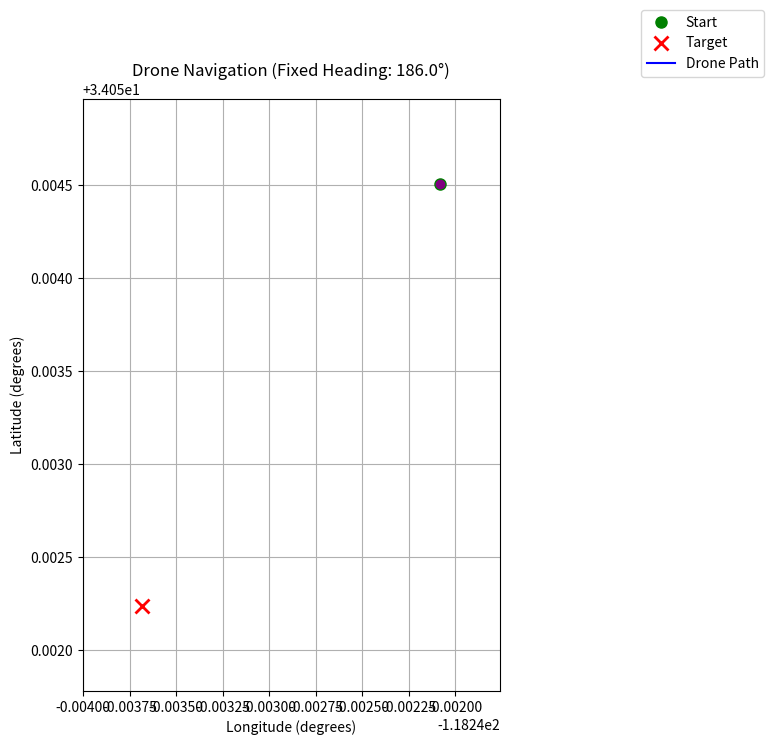

This chart was generated by the following Python code:
import math
import time
import random
import matplotlib.pyplot as plt
import matplotlib.animation as animation

# --- GPS Helper Functions ---


def haversine(lat1, lon1, lat2, lon2):
    """
    Calculate the great circle distance in meters between two points
    on the earth (specified in decimal degrees).
    """
    radius_earth = 6371000  # In meters
    phi1 = math.radians(lat1)
    phi2 = math.radians(lat2)
    delta_phi = math.radians(lat2 - lat1)
    delta_lambda = math.radians(lon2 - lon1)

    a = (math.sin(delta_phi / 2.0)**2 +
         math.cos(phi1) * math.cos(phi2) *
         math.sin(delta_lambda / 2.0)**2)
    c = 2 * math.atan2(math.sqrt(a), math.sqrt(1 - a))
    distance = radius_earth * c
    return distance


def calculate_bearing(lat1, lon1, lat2, lon2):
    """
    Calculate the bearing in degrees from point 1 to point 2.
    North = 0, East = 90, South = 180, West = 270.
    """
    phi1 = math.radians(lat1)
    lambda1 = math.radians(lon1)
    phi2 = math.radians(lat2)
    lambda2 = math.radians(lon2)

    y = math.sin(lambda2 - lambda1) * math.cos(phi2)
    x = (math.cos(phi1) * math.sin(phi2) -
         math.sin(phi1) * math.cos(phi2) * math.cos(lambda2 - lambda1))
    theta = math.atan2(y, x)
    bearing = (math.degrees(theta) + 360) % 360
    return bearing


def get_random_initial_position(center_lat, center_lon, max_radius_meters):
    """
    Generates a random GPS coordinate within a given radius
    from a center point using basic trigonometry.
    """
    # Generate a random bearing and distance
    random_bearing_rad = random.uniform(0, 2 * math.pi)
    random_distance_meters = random.uniform(0, max_radius_meters)

    # Convert meter changes to degree changes (approximation)
    delta_lat_meters = random_distance_meters * math.cos(random_bearing_rad)
    delta_lon_meters = random_distance_meters * math.sin(random_bearing_rad)

    new_lat = center_lat + delta_lat_meters / 111000.0
    new_lon = center_lon + delta_lon_meters / (
        111000.0 * math.cos(math.radians(center_lat)))

    return new_lat, new_lon

# --- PID Controller Class ---


class SimplePID:
    """A simple Proportional-Integral-Derivative (PID) controller."""

    def __init__(self, kp, ki, kd, setpoint,
                 output_limits=(-1.0, 1.0),
                 integral_limits=(-1.0, 1.0),
                 name="PID"):
        self.kp = kp
        self.ki = ki
        self.kd = kd
        self.setpoint = setpoint
        self.output_limits = output_limits
        self.integral_limits = integral_limits  # Anti-windup for integral
        self.name = name

        self._integral = 0.0
        self._previous_error = 0.0
        self._last_time = None

    def update(self, current_value, dt=None):
        """
        Calculate PID output.

        :param current_value: The current value of the process variable.
        :param dt: Time delta in seconds. Calculated internally if None.
        :return: PID output clamped within output_limits.
        """
        if dt is None:
            current_time = time.monotonic()
            if self._last_time is None:
                dt_calc = 0.01  # Assume a small dt for the first call
            else:
                dt_calc = current_time - self._last_time
            self._last_time = current_time
            dt_to_use = max(dt_calc, 1e-6)  # Ensure dt is positive
        else:
            dt_to_use = dt

        if dt_to_use <= 0:
            return 0.0  # Cannot compute derivative with non-positive dt

        error = self.setpoint - current_value

        p_out = self.kp * error

        self._integral += error * dt_to_use
        self._integral = self._clamp(self._integral, self.integral_limits)
        i_out = self.ki * self._integral

        derivative = (error - self._previous_error) / dt_to_use
        d_out = self.kd * derivative

        output = p_out + i_out + d_out
        output = self._clamp(output, self.output_limits)

        self._previous_error = error
        return output

    def reset(self):
        """Reset the PID controller's integral and derivative states."""
        self._integral = 0.0
        self._previous_error = 0.0
        self._last_time = None

    def _clamp(self, value, limits):
        """Clamp a value between lower and upper limits."""
        lower, upper = limits
        return max(lower, min(value, upper))

# --- Drone Navigation Controller (Fixed Yaw) ---


class DroneNavigator:
    """Navigates a drone with a fixed yaw to target GPS coordinates."""

    def __init__(self, target_lat, target_lon,
                 kp_pitch, ki_pitch, kd_pitch,
                 kp_roll, ki_roll, kd_roll,
                 max_pitch_cmd=20.0,
                 max_roll_cmd=20.0,
                 distance_threshold=3.0):
        self.target_lat = target_lat
        self.target_lon = target_lon
        self.max_pitch_cmd = max_pitch_cmd
        self.max_roll_cmd = max_roll_cmd
        self.distance_threshold = distance_threshold

        self.pitch_pid = SimplePID(
            kp_pitch, ki_pitch, kd_pitch, setpoint=0.0,
            output_limits=(-1.0, 1.0), integral_limits=(-50.0, 50.0),
            name="Pitch (Forward Error)"
        )
        self.roll_pid = SimplePID(
            kp_roll, ki_roll, kd_roll, setpoint=0.0,
            output_limits=(-1.0, 1.0), integral_limits=(-50.0, 50.0),
            name="Roll (Rightward Error)"
        )
        self._last_time_nav_update = None

    def _get_nav_dt(self):
        """Calculate the time delta for the navigator's update cycle."""
        current_time = time.monotonic()
        if self._last_time_nav_update is None:
            dt = 0.01
        else:
            dt = current_time - self._last_time_nav_update
        self._last_time_nav_update = current_time
        return max(dt, 1e-6)

    def update(self, current_lat, current_lon,
               fixed_drone_heading_degrees, dt_external=None):
        """Calculate pitch and roll commands to navigate."""
        dt = dt_external if dt_external is not None else self._get_nav_dt()

        distance = haversine(
            current_lat, current_lon, self.target_lat, self.target_lon)
        if distance < self.distance_threshold:
            self.pitch_pid.reset()
            self.roll_pid.reset()
            return 0.0, 0.0, True  # Return True for target reached

        bearing_rad = math.radians(calculate_bearing(
            current_lat, current_lon, self.target_lat, self.target_lon))
        heading_rad = math.radians(fixed_drone_heading_degrees)

        relative_bearing_rad = math.atan2(
            math.sin(bearing_rad - heading_rad),
            math.cos(bearing_rad - heading_rad))

        error_forward = distance * math.cos(relative_bearing_rad)
        error_right = distance * math.sin(relative_bearing_rad)

        pitch_norm = self.pitch_pid.update(error_forward, dt=dt)
        pitch_cmd = -pitch_norm * self.max_pitch_cmd

        roll_norm = self.roll_pid.update(error_right, dt=dt)
        roll_cmd = -roll_norm * self.max_roll_cmd

        return pitch_cmd, roll_cmd, False  # Target not reached


# --- Live Simulation ---

if __name__ == "__main__":
    # --- Simulation Parameters ---
    TARGET_LATITUDE = 34.052235
    TARGET_LONGITUDE = -118.243683

    # Generate a random starting position within 300m of the target
    INITIAL_LAT, INITIAL_LON = get_random_initial_position(
        TARGET_LATITUDE, TARGET_LONGITUDE, 300
    )

    FIXED_DRONE_HEADING_DEGREES = random.uniform(0.0, 360.0)

    # PID Gains - Kp values are lowered to prevent aggressive initial response
    KP_PITCH = 0.005  # Reduced from 0.05
    KI_PITCH = 0.001
    KD_PITCH = 0.02
    KP_ROLL = 0.005  # Reduced from 0.05
    KI_ROLL = 0.001
    KD_ROLL = 0.02

    MAX_PITCH_CMD_DEGREES = 15.0
    MAX_ROLL_CMD_DEGREES = 15.0

    # Slew Rate Limits (degrees per second)
    PITCH_SLEW_RATE_LIMIT = 20.0
    ROLL_SLEW_RATE_LIMIT = 25.0

    MAX_SPEED_FORWARD_MPS = 3.0
    MAX_SPEED_STRAFE_MPS = 2.0

    # --- Initialization ---
    current_pos = {'lat': INITIAL_LAT, 'lon': INITIAL_LON}
    path_lats, path_lons = [INITIAL_LAT], [INITIAL_LON]
    step_count = 0
    # Initialize the drone's actual commands to a random state
    actual_pitch_cmd = random.uniform(-MAX_PITCH_CMD_DEGREES,
                                      MAX_PITCH_CMD_DEGREES)
    actual_roll_cmd = random.uniform(-MAX_ROLL_CMD_DEGREES,
                                     MAX_ROLL_CMD_DEGREES)

    navigator = DroneNavigator(
        target_lat=TARGET_LATITUDE, target_lon=TARGET_LONGITUDE,
        kp_pitch=KP_PITCH, ki_pitch=KI_PITCH, kd_pitch=KD_PITCH,
        kp_roll=KP_ROLL, ki_roll=KI_ROLL, kd_roll=KD_ROLL,
        max_pitch_cmd=MAX_PITCH_CMD_DEGREES,
        max_roll_cmd=MAX_ROLL_CMD_DEGREES,
        distance_threshold=3.0
    )

    # --- Plot Setup ---
    fig, ax = plt.subplots(figsize=(10, 8))
    fig.subplots_adjust(top=0.85, left=0.1)

    ax.set_xlabel("Longitude (degrees)")
    ax.set_ylabel("Latitude (degrees)")
    title = (
        f"Drone Navigation (Fixed Heading: "
        f"{FIXED_DRONE_HEADING_DEGREES:.1f}°)"
    )
    ax.set_title(title)
    ax.grid(True)
    ax.set_aspect('equal', adjustable='box')

    # Set static plot limits with padding
    min_lon = min(INITIAL_LON, TARGET_LONGITUDE)
    max_lon = max(INITIAL_LON, TARGET_LONGITUDE)
    min_lat = min(INITIAL_LAT, TARGET_LATITUDE)
    max_lat = max(INITIAL_LAT, TARGET_LATITUDE)
    lon_pad = (max_lon - min_lon) * 0.2 if max_lon > min_lon else 0.002
    lat_pad = (max_lat - min_lat) * 0.2 if max_lat > min_lat else 0.002
    ax.set_xlim(min_lon - lon_pad, max_lon + lon_pad)
    ax.set_ylim(min_lat - lat_pad, max_lat + lat_pad)

    # Static elements
    ax.plot(INITIAL_LON, INITIAL_LAT, 'go', markersize=8, label='Start')
    ax.plot(TARGET_LONGITUDE, TARGET_LATITUDE, 'rx', markersize=10, mew=2,
            label='Target')

    # Dynamic elements
    line, = ax.plot(path_lons, path_lats, 'b-', label='Drone Path', lw=1.5)
    drone_marker, = ax.plot(
        INITIAL_LON, INITIAL_LAT, 'o', color='purple', markersize=6)
    status_text = fig.text(
        0.02, 0.97, '', verticalalignment='top', fontsize=10,
        bbox=dict(boxstyle='round,pad=0.5', fc='wheat', alpha=0.5))
    handles, labels = ax.get_legend_handles_labels()
    fig.legend(handles, labels, loc='upper right', bbox_to_anchor=(0.98, 0.97))

    dt_sim_update = 0.1  # Simulation time step

    def animate(i):
        """Performs one animation step."""
        global step_count, actual_pitch_cmd, actual_roll_cmd
        step_count += 1

        # PID controller is always active, calculating the desired state
        target_pitch_cmd, target_roll_cmd, reached = navigator.update(
            current_pos['lat'], current_pos['lon'],
            FIXED_DRONE_HEADING_DEGREES,
            dt_external=dt_sim_update
        )

        if reached:
            ani.event_source.stop()
            # Display final state using the last actual commands
            final_text = (
                f'Target Reached!\n'
                f'Steps: {step_count}\n'
                f'Final Pitch: {actual_pitch_cmd:.2f}°\n'
                f'Final Roll: {actual_roll_cmd:.2f}°'
            )
            status_text.set_text(final_text)
            return

        # --- Apply Slew Rate Limiting ---
        # The slew rate limiter smoothly moves the actual command
        # towards the target command calculated by the PID.
        max_pitch_change = PITCH_SLEW_RATE_LIMIT * dt_sim_update
        max_roll_change = ROLL_SLEW_RATE_LIMIT * dt_sim_update

        pitch_error = target_pitch_cmd - actual_pitch_cmd
        roll_error = target_roll_cmd - actual_roll_cmd

        pitch_change = max(-max_pitch_change,
                           min(pitch_error, max_pitch_change))
        roll_change = max(-max_roll_change,
                          min(roll_error, max_roll_change))

        actual_pitch_cmd += pitch_change
        actual_roll_cmd += roll_change
        # --- End Slew Rate Limiting ---

        speed_fwd = (actual_pitch_cmd / MAX_PITCH_CMD_DEGREES *
                     MAX_SPEED_FORWARD_MPS)
        speed_strafe = (actual_roll_cmd / MAX_ROLL_CMD_DEGREES *
                        MAX_SPEED_STRAFE_MPS)
        dist_fwd = speed_fwd * dt_sim_update
        dist_strafe = speed_strafe * dt_sim_update
        heading_rad = math.radians(FIXED_DRONE_HEADING_DEGREES)

        delta_n = ((dist_fwd * math.cos(heading_rad)) -
                   (dist_strafe * math.sin(heading_rad)))
        delta_e = ((dist_fwd * math.sin(heading_rad)) +
                   (dist_strafe * math.cos(heading_rad)))

        current_pos['lat'] += delta_n / 111000.0
        current_pos['lon'] += delta_e / (
            111000.0 * math.cos(math.radians(current_pos['lat'])))

        path_lats.append(current_pos['lat'])
        path_lons.append(current_pos['lon'])

        line.set_data(path_lons, path_lats)
        drone_marker.set_data([current_pos['lon']], [current_pos['lat']])

        dist_now = haversine(
            current_pos['lat'], current_pos['lon'],
            TARGET_LATITUDE, TARGET_LONGITUDE)
        current_status_text = (
            f'Step: {step_count}\n'
            f'Distance: {dist_now:.2f}m\n'
            f'Pitch Cmd: {actual_pitch_cmd:.2f}°\n'
            f'Roll Cmd: {actual_roll_cmd:.2f}°'
        )
        status_text.set_text(current_status_text)

    # Set blit=False for robust rendering of all elements
    ani = animation.FuncAnimation(
        fig, animate, frames=None,
        interval=10, blit=False, repeat=False)

    plt.show()
